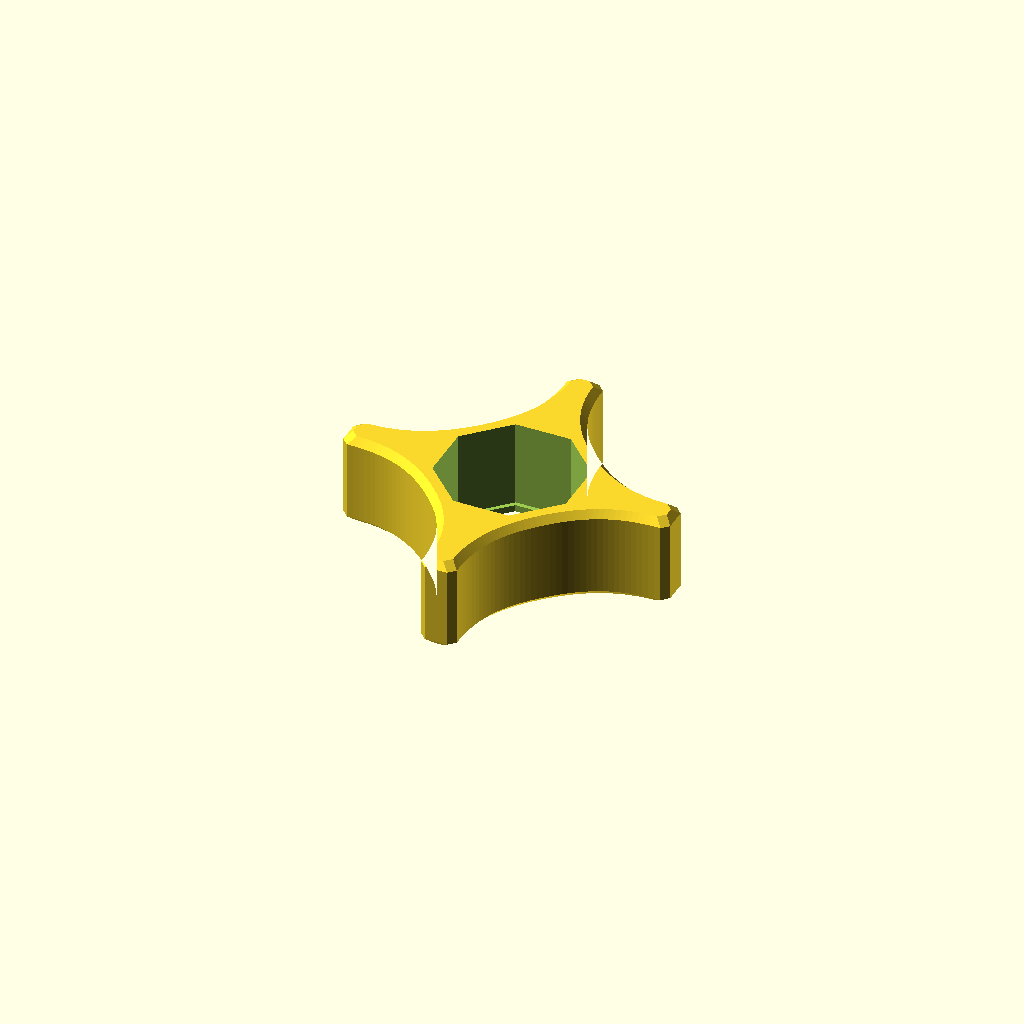
Cell 1: the model at its default parameters.
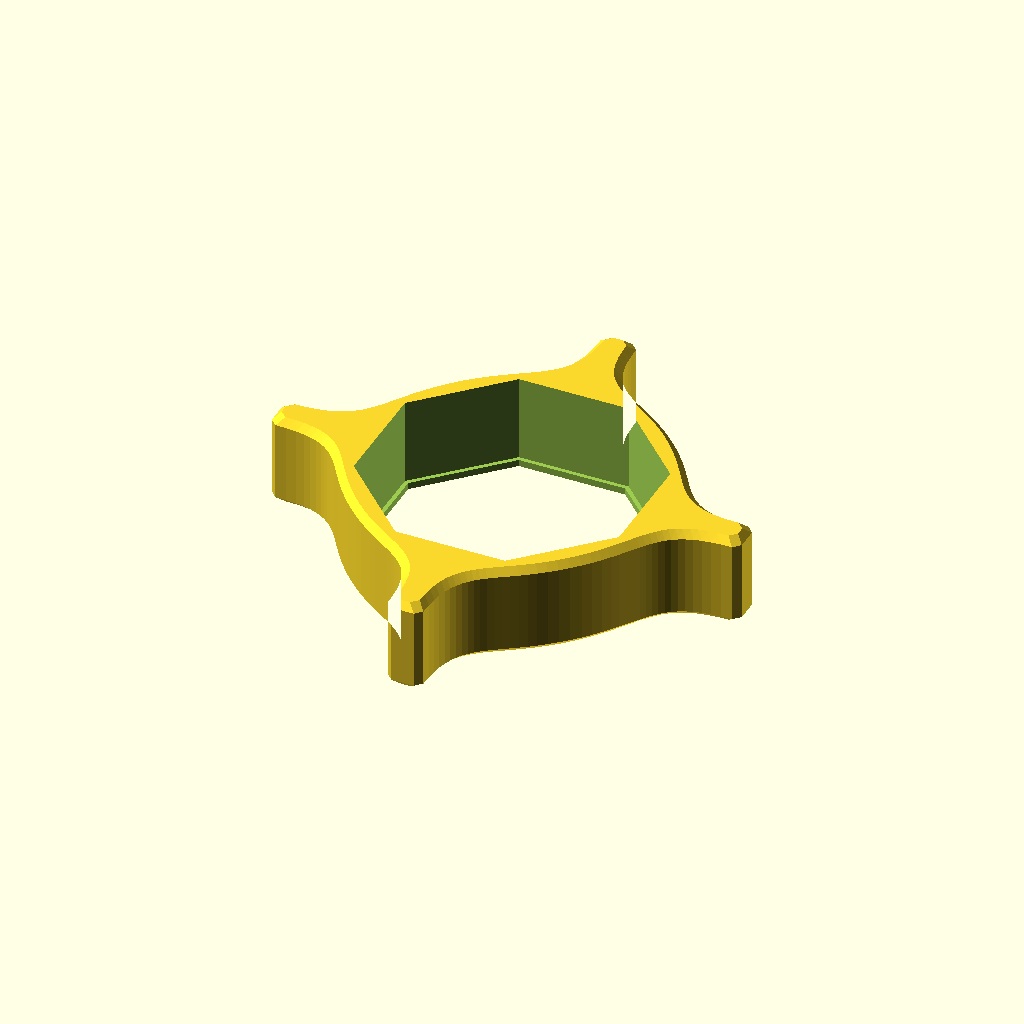
Cell 2: the same model with nutDistanceAcrossFlats = 59.28.
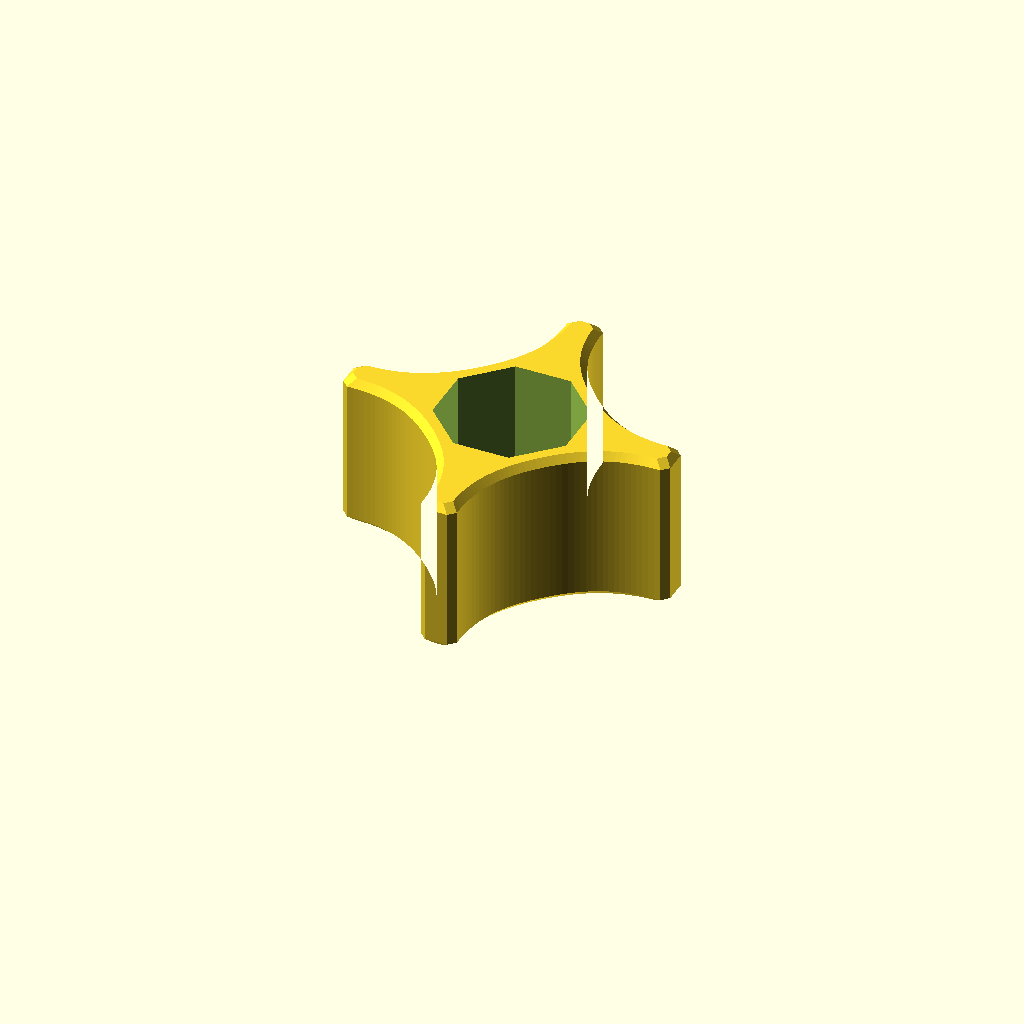
Cell 3: the same model with nutHeight = 28.76.
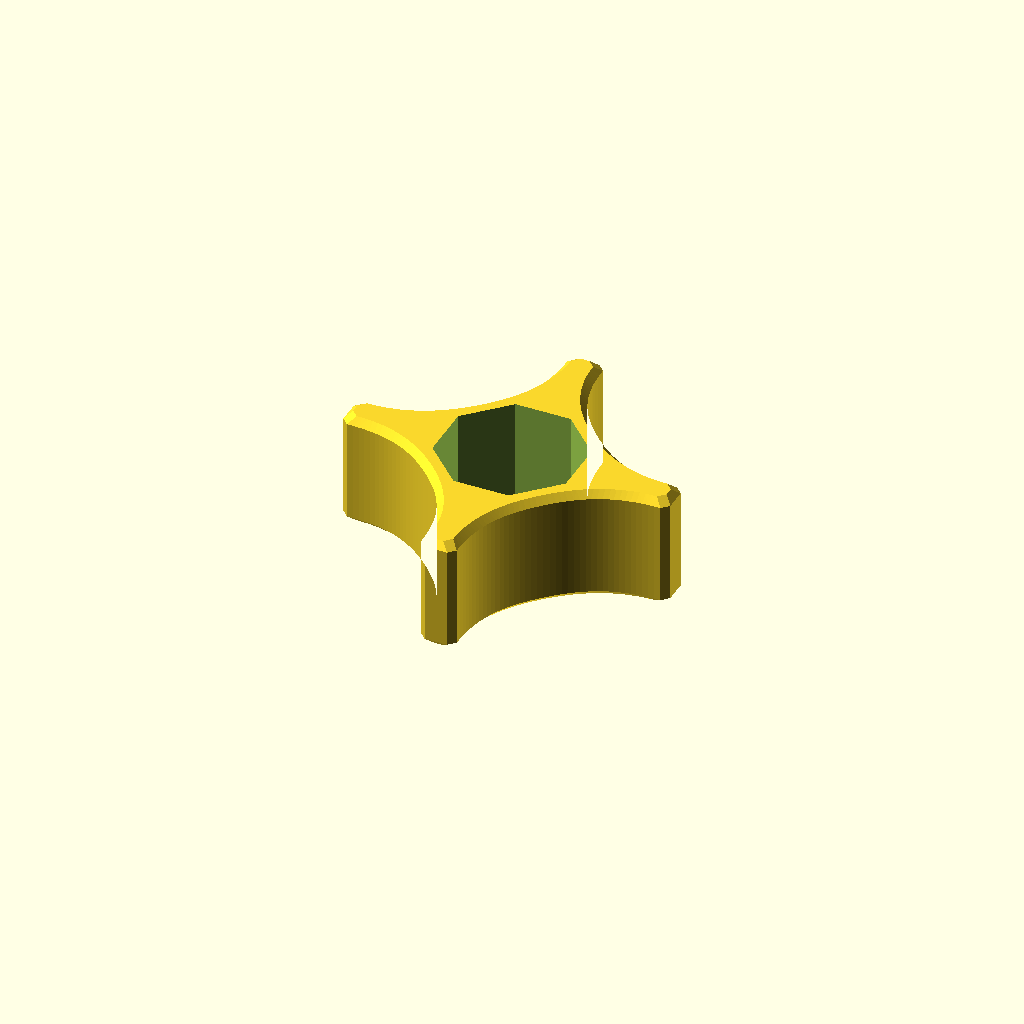
Cell 4 — extraHeight set to 10, the other parameters unchanged.
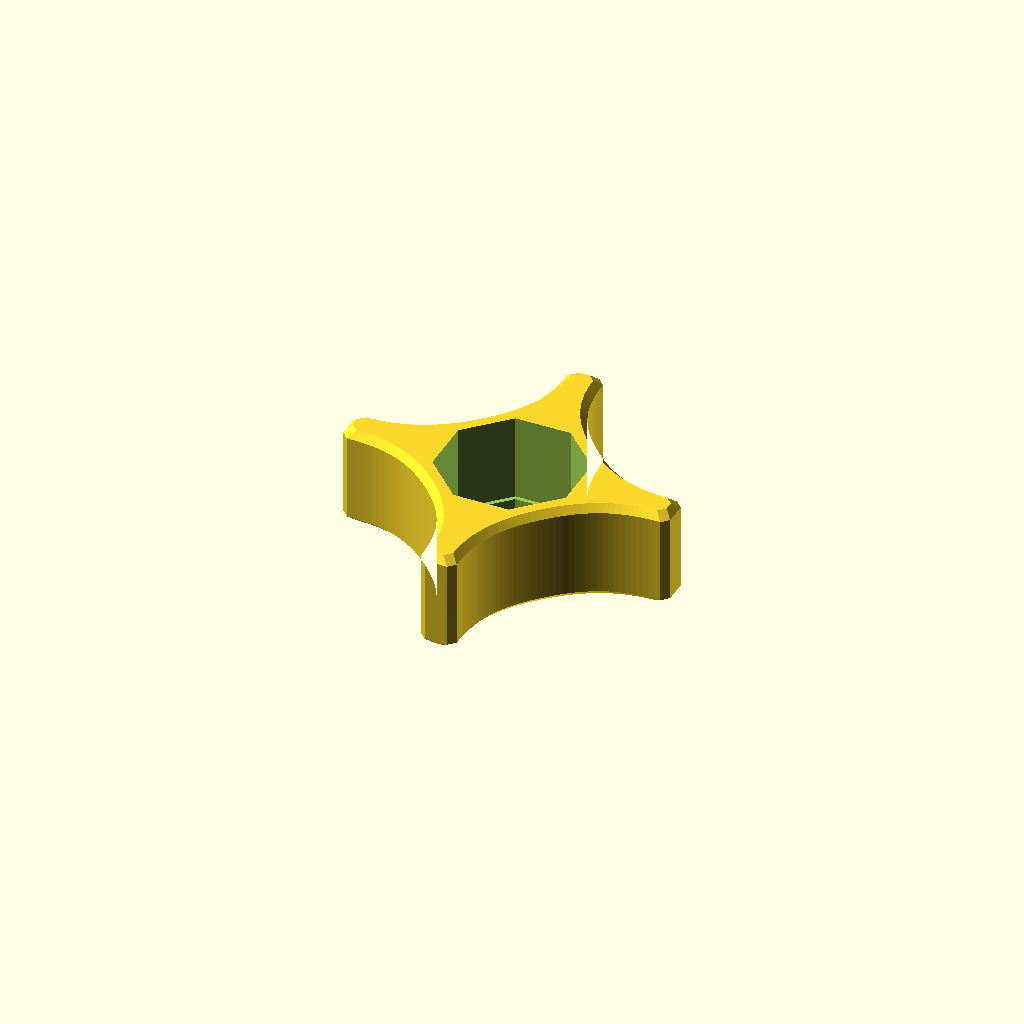
Cell 5: the same model with lipHeight = 3.
All cells are drawn from one camera (rotation 55°, 0°, 25°, orthographic, colour scheme Cornfield), so only the parameter changes between them.
The OpenSCAD source (gardenhoseknob.scad):
use <tubeMesh.scad>;
use <Bezier.scad>;

//<params>
nutDistanceAcrossFlats = 29.64;
nutHeight = 14.38;
extraHeight = 5;
lipHeight = 1.5;
lipInset = 1;
tolerance = .17;
minWallThickness = 2.5;
wings = 4;
wingSize = 18;
chamfer = 1.5;
wingTipSize = 8;
bezierTensionInside = 0.5;
bezierTensionFromOutside = 0.5;
//</params>

module dummy() {}

nudge = 0.002;

innerRadius = 0.5*(nutDistanceAcrossFlats)/cos(180/8) + tolerance;
outerRadius = innerRadius+minWallThickness;

module inside(lip=0) {
    rotate(360/wings/2) rotate(360/8/2)
    circle(r=innerRadius-lip,$fn=8);
}

r = outerRadius;
R = r + wingSize;
w = wingTipSize;
angle = 360/wings;
wingThickness = lipHeight+extraHeight+nutHeight;

function trimVector(path,n) =
    n <= 0 ? [] :
    [for(i=[0:n-1]) path[i]];
     
// trim a path to only wind once around origin    
function trimPath360(path,pos=0,crossedXAxis=false) 
    = pos >= len(path) || 
      (crossedXAxis && atan2(path[pos][1],path[pos][0]) >= 0) ? trimVector(path,pos) :
      trimPath360(path,pos=pos+1,crossedXAxis=crossedXAxis || atan2(path[pos][1],path[pos][0]) < 0);
           
function getPath(r,R,w) = trimPath360(Bezier(
    [ [ R,0 ], SHARP(), SHARP(), [R, w/2-chamfer],
      SHARP(), SHARP(), [R-chamfer, w/2],
      POLAR(r*bezierTensionFromOutside,180), POLAR(r*bezierTensionInside,angle/2-90), r*[cos(angle/2),sin(angle/2)],
     REPEAT_MIRRORED([cos(90+angle/2),sin(90+angle/2)]),
     REPEAT_MIRRORED([cos(90+angle),sin(90+angle)]),
     REPEAT_MIRRORED([cos(90+2*angle),sin(90+2*angle)]),
     REPEAT_MIRRORED([cos(90+4*angle),sin(90+4*angle)]),
     ]));
    
path = getPath(r,R,w);   

module solid() {
    tubeMesh(
        [
         sectionZ(getPath(r-chamfer,R-chamfer,w-chamfer*2),0),
         sectionZ(getPath(r,R,w),chamfer),
         sectionZ(getPath(r,R,w),wingThickness-chamfer),
         sectionZ(getPath(r-chamfer,R-chamfer,w-chamfer*2),wingThickness)]);
}

difference() {
    solid();
    linear_extrude(height=wingThickness*3,center=true) inside(lip=lipInset);
    translate([0,0,lipHeight])
        linear_extrude(height=wingThickness) inside();
}
Customizer parameters (derived from the source; name, type, default, range or options):
nutDistanceAcrossFlats: number, default 29.64
nutHeight: number, default 14.38
extraHeight: number, default 5
lipHeight: number, default 1.5
lipInset: number, default 1
tolerance: number, default 0.17
minWallThickness: number, default 2.5
wings: number, default 4
wingSize: number, default 18
chamfer: number, default 1.5
wingTipSize: number, default 8
bezierTensionInside: number, default 0.5
bezierTensionFromOutside: number, default 0.5
